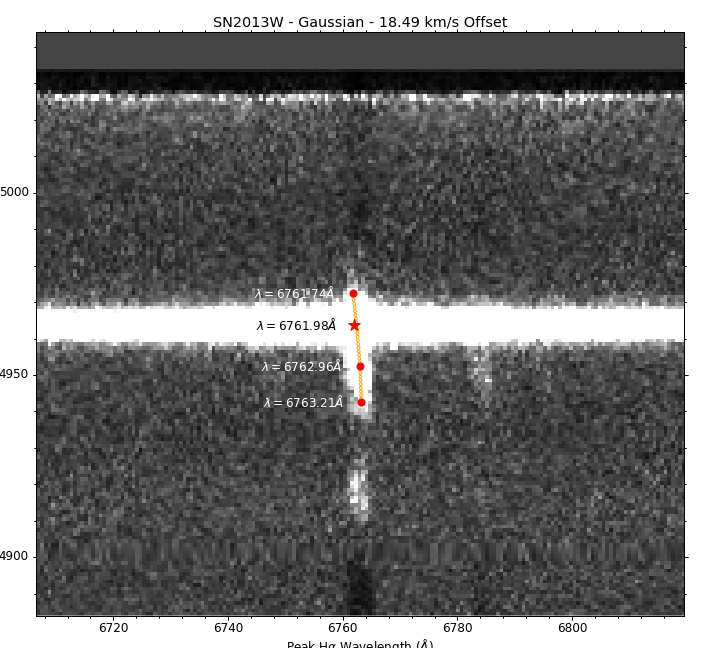

Data behind this chart, as committed beside it:
Aperture Center, Peak (Gaussian), Line Center
586.1, 6762, 3741
565, 6763, 3744
575, 6763, 3743
595, 6762, 3740
